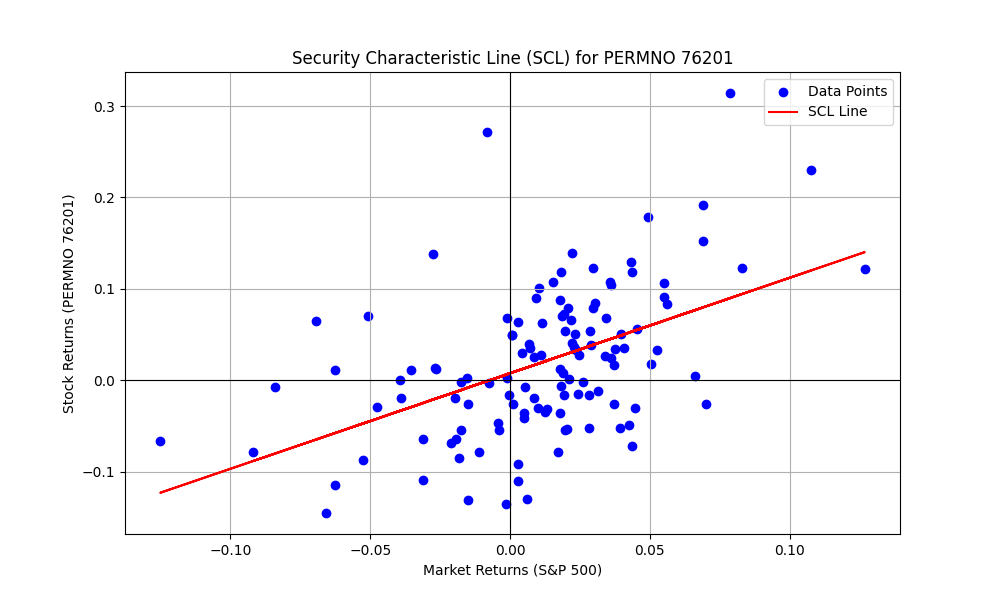

Values plotted in this chart, from the file beside it:
PERMNO, date, COMNAM, RET, sprtrn
76201, 2011-12-30, XILINX INC, -0.01987, 0.008533
76201, 2012-01-31, XILINX INC, 0.1182, 0.04358
76201, 2012-02-29, XILINX INC, 0.03542, 0.04059
76201, 2012-03-30, XILINX INC, -0.01218, 0.03133
76201, 2012-04-30, XILINX INC, -0.002741, -0.007497
76201, 2012-05-31, XILINX INC, -0.1152, -0.06265
76201, 2012-06-29, XILINX INC, 0.05005, 0.03955
76201, 2012-07-31, XILINX INC, -0.03485, 0.0126
76201, 2012-08-31, XILINX INC, 0.05339, 0.01976
76201, 2012-09-28, XILINX INC, -0.01474, 0.02424
76201, 2012-10-31, XILINX INC, -0.01916, -0.01979
76201, 2012-11-30, XILINX INC, 0.06408, 0.002847
76201, 2012-12-31, XILINX INC, 0.03495, 0.007068
76201, 2013-01-31, XILINX INC, 0.01754, 0.05043
76201, 2013-02-28, XILINX INC, 0.0274, 0.01106
76201, 2013-03-28, XILINX INC, 0.02415, 0.03599
76201, 2013-04-30, XILINX INC, -0.006812, 0.01809
76201, 2013-05-31, XILINX INC, 0.07887, 0.02076
76201, 2013-06-28, XILINX INC, -0.02558, -0.015
76201, 2013-07-31, XILINX INC, 0.1787, 0.04946
76201, 2013-08-30, XILINX INC, -0.06468, -0.0313
76201, 2013-09-30, XILINX INC, 0.07902, 0.02975
76201, 2013-10-31, XILINX INC, -0.03035, 0.0446
76201, 2013-11-29, XILINX INC, -0.01649, 0.02805
76201, 2013-12-31, XILINX INC, 0.03354, 0.02356
76201, 2014-01-31, XILINX INC, 0.01089, -0.03558
76201, 2014-02-28, XILINX INC, 0.1299, 0.04312
76201, 2014-03-31, XILINX INC, 0.03966, 0.006932
76201, 2014-04-30, XILINX INC, -0.1305, 0.006201
76201, 2014-05-30, XILINX INC, 0.001271, 0.02103
76201, 2014-06-30, XILINX INC, 0.007453, 0.01906
76201, 2014-07-31, XILINX INC, -0.1306, -0.01508
76201, 2014-08-29, XILINX INC, 0.03428, 0.03766
76201, 2014-09-30, XILINX INC, 0.002367, -0.01551
76201, 2014-10-31, XILINX INC, 0.05029, 0.0232
76201, 2014-11-28, XILINX INC, 0.0281, 0.02453
76201, 2014-12-31, XILINX INC, -0.04732, -0.004189
76201, 2015-01-30, XILINX INC, -0.1089, -0.03104
76201, 2015-02-27, XILINX INC, 0.1059, 0.05489
76201, 2015-03-31, XILINX INC, -0.001652, -0.0174
76201, 2015-04-30, XILINX INC, 0.02506, 0.008521
76201, 2015-05-29, XILINX INC, 0.1008, 0.01049
76201, 2015-06-30, XILINX INC, -0.06875, -0.02101
76201, 2015-07-31, XILINX INC, -0.05457, 0.01974
76201, 2015-08-31, XILINX INC, 0.01078, -0.06258
76201, 2015-09-30, XILINX INC, 0.01218, -0.02644
76201, 2015-10-30, XILINX INC, 0.1231, 0.08298
76201, 2015-11-30, XILINX INC, 0.04998, 0.000505
76201, 2015-12-31, XILINX INC, -0.05474, -0.01753
76201, 2016-01-29, XILINX INC, 0.07026, -0.05074
76201, 2016-02-29, XILINX INC, -0.05451, -0.004128
76201, 2016-03-31, XILINX INC, 0.004447, 0.06599
76201, 2016-04-29, XILINX INC, -0.09171, 0.002699
76201, 2016-05-31, XILINX INC, 0.1077, 0.01533
76201, 2016-06-30, XILINX INC, -0.02659, 0.000906
76201, 2016-07-29, XILINX INC, 0.1073, 0.03561
76201, 2016-08-31, XILINX INC, 0.06774, -0.001219
76201, 2016-09-30, XILINX INC, 0.002398, -0.001234
76201, 2016-10-31, XILINX INC, -0.06386, -0.01943
76201, 2016-11-30, XILINX INC, 0.06762, 0.03417
... 63 more rows
